The GitHub repository LDT-von/ihc-virtual-stain contains a labelled image folder "初赛数据集包含训练集和测试集输入" with 3 categories: DAPI, HLA-DR, Vimentin. Examples follow, each with its label.

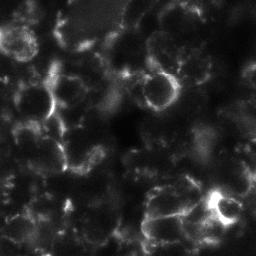
Label: Vimentin

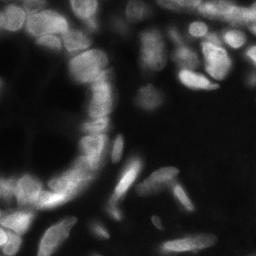
Label: DAPI

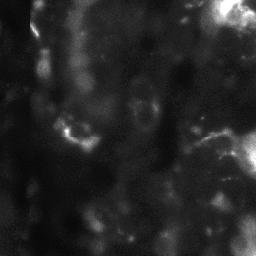
Label: HLA-DR

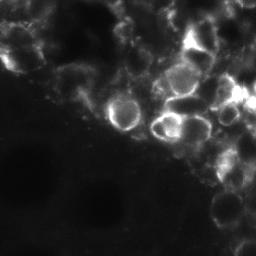
Label: Vimentin

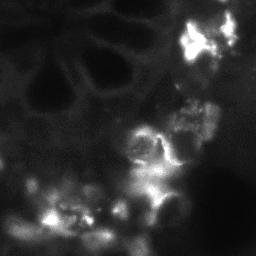
Label: HLA-DR

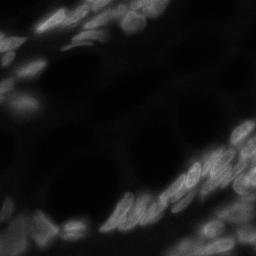
Label: DAPI
